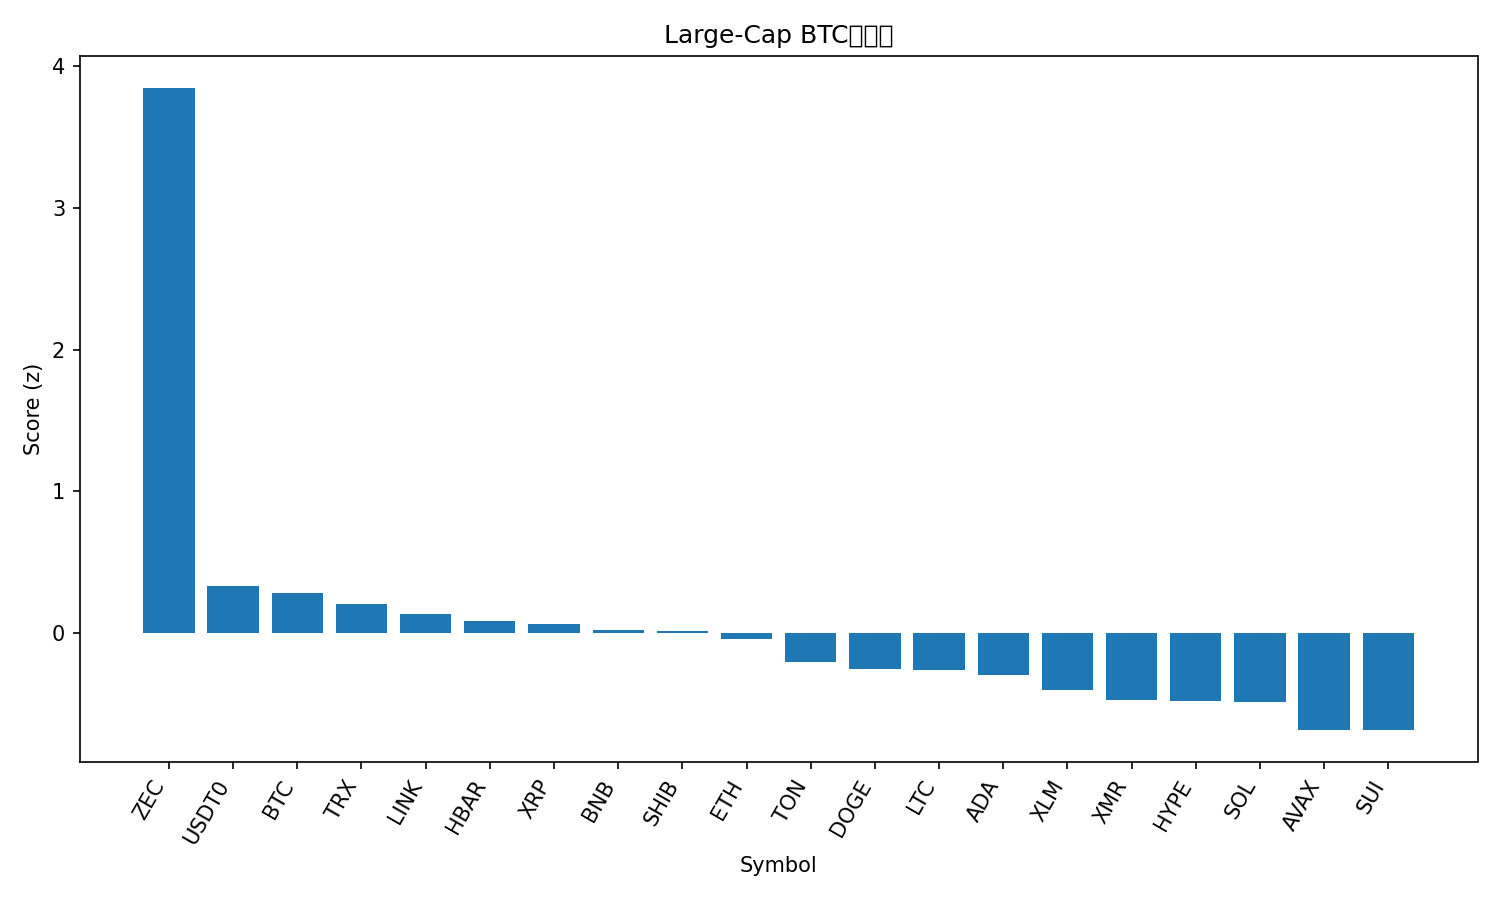

Data behind this chart, as committed beside it:
rank, name, symbol, price_btc, price_usd, pct_1h_btc, pct_24h_btc, pct_7d_btc, market_cap_rank, market_cap_usd, volume_usd, score
1, Zcash, ZEC, 0.003506, 385.5, 2.855, 11.83, 47.22, 30, 6303076124, 1179764979, 3.846
2, USDT0, USDT0, 9.1e-06, 0.9999, 0.1216, 0.1708, 0.5136, 32, 6112478267, 574256232, 0.3332
3, Bitcoin, BTC, 1.0, 109942, 0.0, 0.0, 0.0, 1, 2191287217385, 70124756034, 0.2849
4, TRON, TRX, 2.68e-06, 0.2948, 0.05186, 0.06861, -5.126, 10, 27907517675, 1056447385, 0.2062
5, Chainlink, LINK, 0.0001567, 17.22, 0.5057, -4.24, -1.44, 16, 11990592264, 1190167810, 0.135
6, Hedera, HBAR, 1.76e-06, 0.1938, 0.1968, -5.006, 16.43, 26, 8221687464, 561242364, 0.08703
7, XRP, XRP, 2.263e-05, 2.49, 0.03906, -2.541, 3.487, 5, 149300950701, 5076137442, 0.06257
8, BNB, BNB, 0.009976, 1097, -0.07935, -1.337, -2.744, 4, 150915860572, 3064308833, 0.01828
9, Shiba Inu, SHIB, 8.9717e-11, 9.86e-06, 0.004245, -1.977, -2.166, 34, 5813497638, 191357081, 0.01434
10, Ethereum, ETH, 0.03505, 3853, -0.2468, -1.376, -1.9, 2, 464734445058, 35780933784, -0.04277
11, Toncoin, TON, 1.967e-05, 2.16, -0.4992, -1.37, 1.894, 35, 5452042804, 166305854, -0.2045
12, Dogecoin, DOGE, 1.68e-06, 0.1852, -0.262, -2.699, -4.614, 9, 28064911087, 2595843943, -0.2573
13, Litecoin, LTC, 0.000857, 94.21, -0.2155, -3.63, -0.02457, 29, 7202945227, 766968667, -0.2606
14, Cardano, ADA, 5.57e-06, 0.6128, -0.1805, -3.612, -4.827, 11, 22404500602, 1432415823, -0.2965
15, Stellar, XLM, 2.75e-06, 0.3027, -0.4318, -3.344, -2.228, 19, 9695983015, 308323742, -0.4034
16, Monero, XMR, 0.002924, 321.4, -0.774, -2.083, 0.02376, 33, 5927424893, 171411995, -0.4771
17, Hyperliquid, HYPE, 0.0004107, 45.15, -0.5713, -5.578, 15.36, 15, 12214295548, 1003105110, -0.4837
18, Solana, SOL, 0.001689, 185.7, -0.3952, -4.571, -2.412, 6, 102077783541, 8053450611, -0.4883
19, Avalanche, AVAX, 0.0001669, 18.34, -0.4236, -6.083, -3.947, 27, 7826294335, 632926447, -0.6838
20, Sui, SUI, 2.126e-05, 2.34, -0.5366, -5.543, -2.495, 25, 8469134926, 1343311339, -0.686
21, Bitcoin Cash, BCH, 0.004998, 549.4, -1.352, -3.069, 14.44, 17, 10961871745, 556987463, -0.7653
